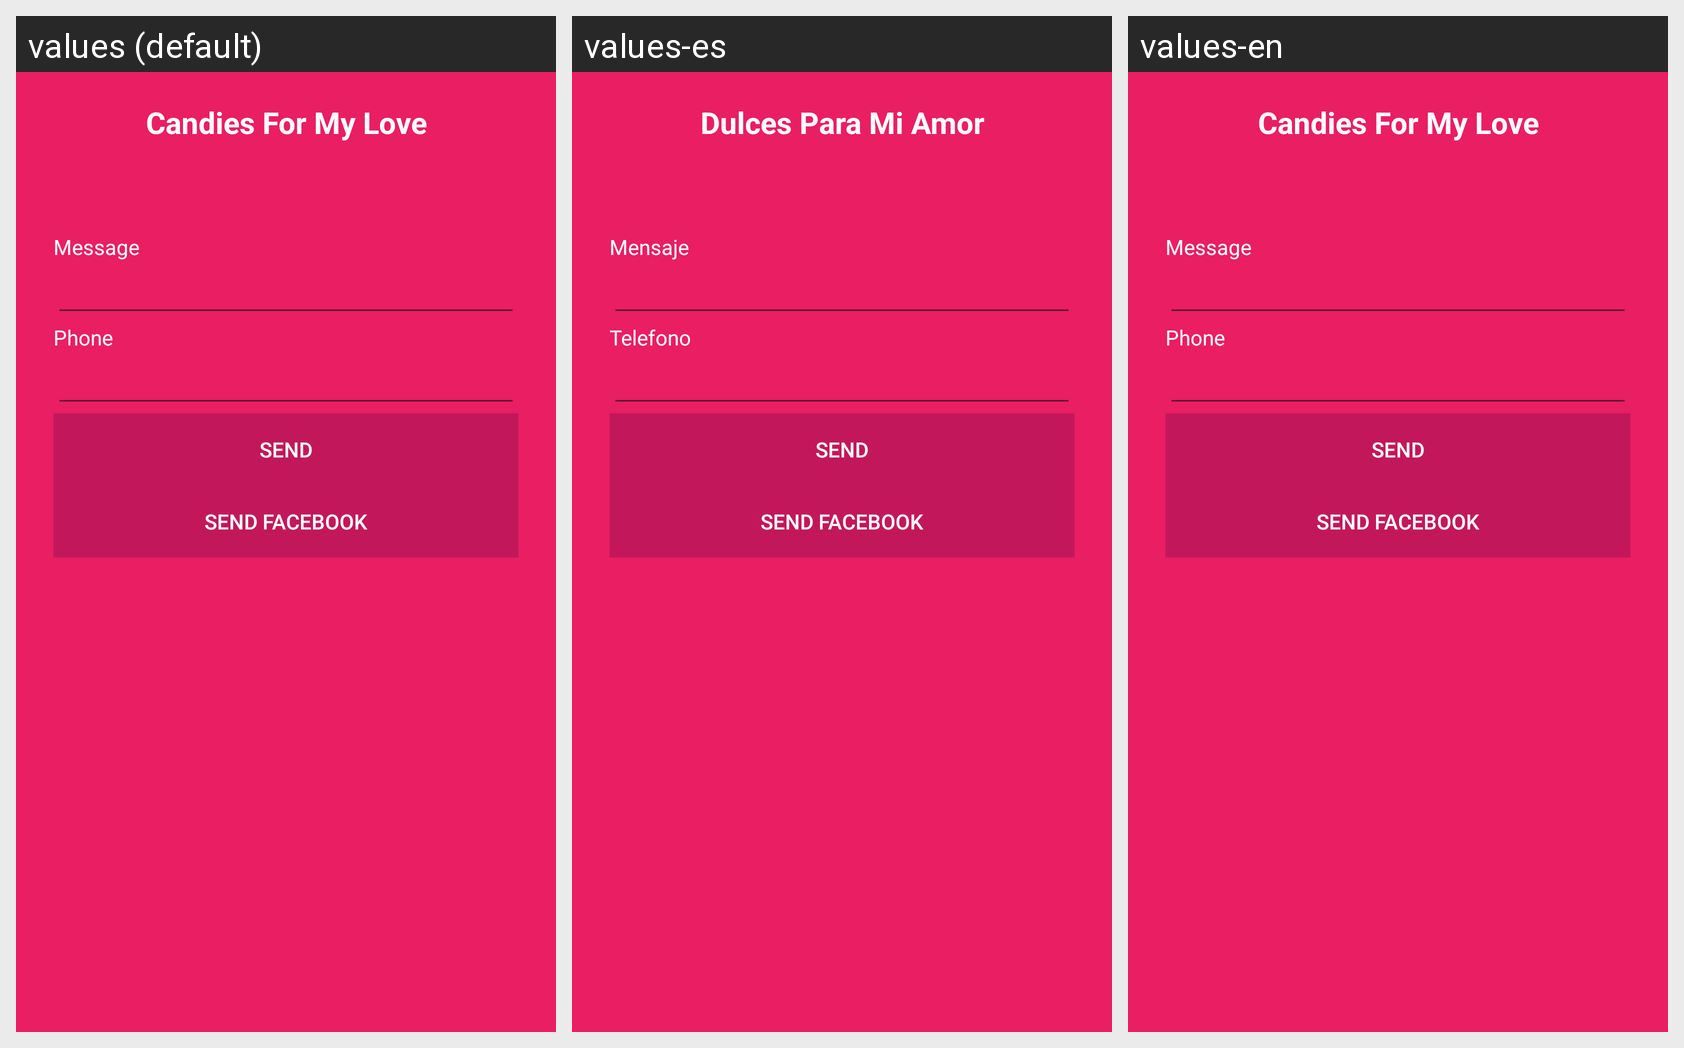

The Android screen above is rendered under several locales of the same app. Produce the string resources it draws, with the default and per-locale values.
Android screen res/layout/activity_message.xml rendered under 3 locales, left to right: values (default), values-es, values-en. Device: Nexus 5 (rendered at 1080×1920; each locale shown at half size, 540×960, under a caption strip naming it); theme CandyTheme.
Strings drawn on this screen, with the default value and each locale's value (text and hints the layout hard-codes, and strings that could not be matched under every locale, appear in the picture but are not listed):

app_name
  values: Candies For My Love
  values-es: Dulces Para Mi Amor
  values-en: Candies For My Love

lblmessage
  values: Message
  values-es: Mensaje
  values-en: Message

lblphone
  values: Phone
  values-es: Telefono
  values-en: Phone

sendtext
  values: SEND
  values-es: SEND  [not translated; the default value is used]
  values-en: SEND  [not translated; the default value is used]
